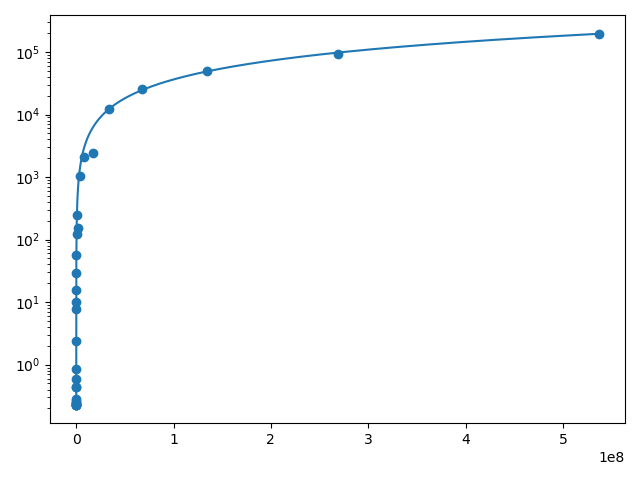

Source data for this figure (header and first rows):
#bytes, #repetitions, t[usec], Mbytes/sec
0, 1000, 0.23, 0.0
1, 1000, 0.24, 4.22
2, 1000, 0.23, 8.52
4, 1000, 0.23, 17.06
8, 1000, 0.23, 34.15
16, 1000, 0.23, 68.12
32, 1000, 0.24, 131.5
64, 1000, 0.24, 262
128, 1000, 0.26, 497.6
256, 1000, 0.28, 907.9
512, 1000, 0.44, 1169
1024, 1000, 0.44, 2322
2048, 1000, 0.59, 3447
4096, 1000, 0.84, 4878
8192, 1000, 7.89, 1039
16384, 1000, 2.38, 6890
32768, 1000, 9.99, 3281
65536, 640, 15.79, 4150
131072, 320, 28.92, 4533
262144, 160, 55.64, 4711
524288, 80, 121.6, 4310
1048576, 40, 242.8, 4319
2097152, 20, 153.7, 13646
4194304, 10, 1042, 4024
8388608, 5, 2070, 4053
16777216, 2, 2434, 6894
33554432, 1, 12364, 2714
67108864, 1, 25895, 2592
134217728, 1, 49260, 2725
268435456, 1, 93712, 2864
536870912, 1, 197004, 2725
